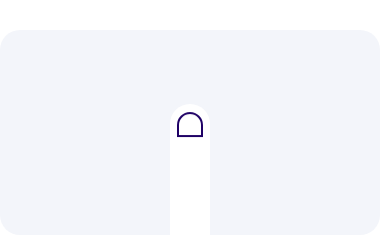
t = 0.00 s
t = 0.75 s: frame unchanged from t = 0.00 s, image omitted
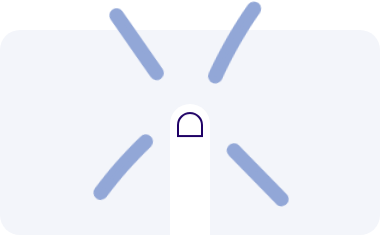
t = 1.40 s
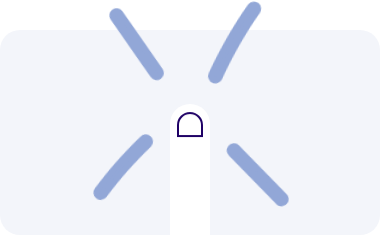
t = 2.05 s
t = 2.70 s: frame unchanged from t = 2.05 s, image omitted
t = 3.35 s: frame unchanged from t = 2.05 s, image omitted

The animated SVG that drew these frames (rendered in a browser with its animation timeline set to each time). Animation: 3 CSS @keyframes rules; one cycle of 4.40 s, repeats indefinitely.

<?xml version="1.0" encoding="UTF-8" standalone="no"?>
<!-- Created with Keyshape -->
<svg xmlns="http://www.w3.org/2000/svg" xmlns:xlink="http://www.w3.org/1999/xlink" width="380" height="235">
    <style>
@keyframes a0_t { 0% { transform: translate(106px,201.046611px) scale(1,1) translate(-20px,-80px); } 22.7272% { transform: translate(106px,201.046611px) scale(1,1) translate(-20px,-80px); } 25% { transform: translate(106px,201.046611px) scale(0.85,0.85) translate(-20px,-80px); } 27.2727% { transform: translate(106px,201.046611px) scale(1,1) translate(-20px,-80px); } 100% { transform: translate(106px,201.046611px) scale(1,1) translate(-20px,-80px); } }
@keyframes a1_t { 0% { transform: translate(100.000041px,107.000163px) scale(0.8,0.8) translate(-100.000041px,-107.000163px); } 25% { transform: translate(100.000041px,107.000163px) scale(0.8,0.8) translate(-100.000041px,-107.000163px); } 29.5454% { transform: translate(100.000041px,107.000163px) scale(1,1) translate(-100.000041px,-107.000163px); } 90.909% { transform: translate(100.000041px,107.000163px) scale(1,1) translate(-100.000041px,-107.000163px); } 100% { transform: translate(100.000041px,107.000163px) scale(0.8,0.8) translate(-100.000041px,-107.000163px); } }
@keyframes a1_o { 0% { opacity: 0; } 25% { opacity: 0; } 31.8182% { opacity: 1; } 90.9091% { opacity: 1; } 100% { opacity: 0; } }
    </style>
    <g fill="none" fill-rule="evenodd" transform="translate(0,-17)">
        <rect fill="#F3F5FA" width="380" height="205" rx="20" transform="translate(0,0) translate(0,47)"/>
        <g transform="translate(84,0)">
            <g transform="translate(106,201.047) translate(-20,-80)" style="animation: a0_t 4.4s linear infinite both;">
                <rect fill="#FFF" width="40" height="160" rx="20"/>
                <path d="M20,9C26.627,9,32,14.373,32,21L32,32L8,32L8,21C8,14.373,13.373,9,20,9Z" stroke="#1F0166" stroke-width="2" stroke-linecap="round"/>
            </g>
            <g fill="#92A7D7" stroke="#92A7D7" stroke-width="6" transform="translate(33.477,8.05814e-05) rotate(9)">
                <path d="M1.208,35.173L39.105,74.65L49.793,85.783C51.327,87.381,54.268,87.433,55.792,85.783C57.377,84.069,57.428,81.533,55.792,79.828L17.895,40.352L7.207,29.218C5.672,27.62,2.732,27.568,1.208,29.218C-0.377,30.932,-0.428,33.468,1.208,35.173M135.095,2.05C133.949,4.39356,132.825,6.74738,131.721,9.11118C130.618,11.475,129.536,13.8487,128.476,16.2319C127.415,18.6152,126.376,21.008,125.358,23.41C124.341,25.812,123.345,28.2231,122.371,30.643C120.89,34.318,119.461,38.014,118.085,41.7297C116.709,45.4454,115.385,49.1804,114.115,52.9338C112.846,56.6871,111.629,60.4583,110.467,64.2463C109.304,68.0342,108.195,71.8385,107.141,75.658C106.549,77.798,107.874,80.373,110.13,80.882C112.39,81.393,114.76,80.209,115.394,77.916C116.627,73.4527,117.934,69.0102,119.314,64.5902C120.694,60.1703,122.147,55.7735,123.673,51.4018C125.2,47.0301,126.798,42.684,128.468,38.3653C130.139,34.0466,131.88,29.7559,133.693,25.495L133.261,26.509C133.985,24.8083,134.721,23.1124,135.468,21.4213C136.215,19.7302,136.972,18.0441,137.741,16.363C138.51,14.6819,139.29,13.0058,140.081,11.3349C140.872,9.66404,141.673,7.99836,142.486,6.338C143.462,4.342,143.1,1.654,140.95,0.528C139.03,-0.48,136.14,-0.082,135.095,2.051M49.108,150.122C45.6493,154.637,42.2894,159.227,39.0308,163.888C35.7722,168.549,32.6156,173.281,29.5632,178.08C26.5109,182.879,23.5636,187.744,20.7234,192.671C17.8832,197.599,15.1507,202.587,12.528,207.634C11.5,209.608,11.958,212.356,14.048,213.466C16.001,214.504,18.752,214.047,19.85,211.936C22.4726,206.889,25.205,201.901,28.0452,196.973C30.8854,192.046,33.8327,187.181,36.885,182.382C39.9374,177.583,43.094,172.851,46.3526,168.19C49.6113,163.528,52.9712,158.939,56.43,154.424C57.053,153.612,57.114,152.075,56.858,151.14C56.588,150.152,55.827,149.08,54.909,148.593C53.925,148.07,52.733,147.808,51.642,148.163C50.518,148.528,49.821,149.191,49.108,150.122M139.128,150.928L181.488,182.447L193.558,191.427C194.389,192.047,195.899,192.119,196.852,191.857C197.843,191.585,198.917,190.821,199.406,189.9C199.93,188.911,200.193,187.714,199.836,186.617C199.473,185.497,198.813,184.772,197.872,184.072L155.512,152.553L143.442,143.572C142.611,142.954,141.101,142.882,140.148,143.142C139.157,143.415,138.083,144.179,137.594,145.1C137.07,146.089,136.807,147.286,137.164,148.382C137.527,149.503,138.187,150.228,139.128,150.928" opacity="0" transform="translate(100,107) scale(0.8,0.8) translate(-100,-107)" style="animation: a1_t 4.4s linear infinite both, a1_o 4.4s linear infinite both;"/>
            </g>
        </g>
    </g>
</svg>
